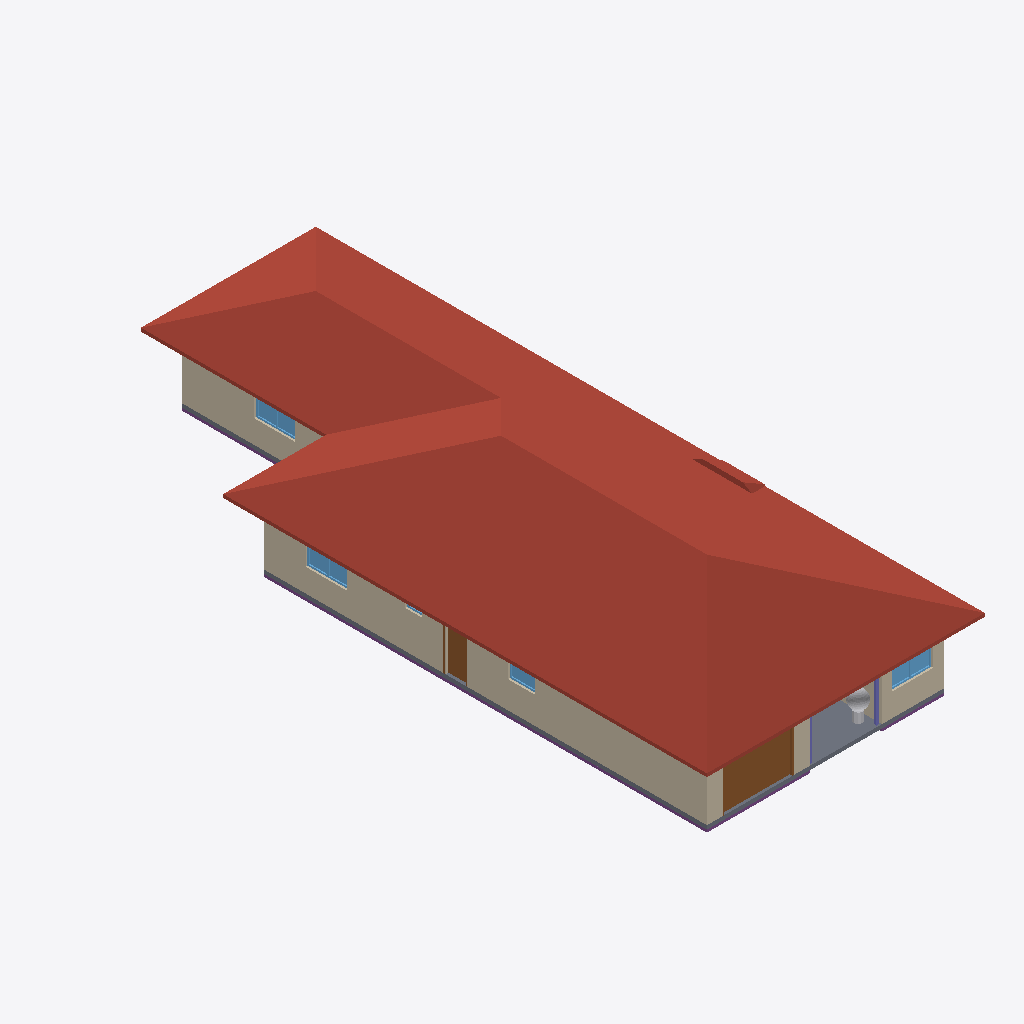
Isometric view of an IFC building model (IFC-SPF (STEP), schema IFC4, length unit metre), seen from the south-west, elements coloured by IFC class: 12 walls (beige), 5 windows (light blue), 2 roofs (red-brown), 2 slabs (grey), 2 doors (brown), 2 columns (violet), 1 footing (purple), 1 other element (light grey).
Extent 10.8 m × 26.0 m × 4.8 m (x, y, z). Storeys (1): Level 1 at 0.25 m. Elements (116): 45 IfcWall, 35 IfcFurnishingElement, 17 IfcWindow, 11 IfcDoor, 3 IfcSlab, 2 IfcColumn, 2 IfcRoof, 1 IfcFooting.

HEADER;
FILE_DESCRIPTION(('ViewDefinition [CoordinationView]'),'2;1');
FILE_NAME('h978042778-s1.ifc','2026-11-04T09:32:15',('',''),(''),'IfcOpenShell 0.8.0','IfcOpenShell 0.8.0','');
FILE_SCHEMA(('IFC4'));
ENDSEC;
DATA;
#23=IFCPROJECT('3zUHGO44DDO9LnrzHYJUfj',#5,'b978042778',$,$,$,$,(#21),#19);
#24=IFCSITE('0vOQ9KgKj7Ehz6mOR5_YHm',#5,'Site','',$,$,$,'Site',.COMPLEX.,(0,0,0),(0,0,0),0.0,$,$);
#25=IFCBUILDING('3jAkAuADz6Lgmkx7M7pm_k',#5,'OSM 978042778','',$,$,$,'OSM 978042778',.COMPLEX.,$,$,$);
#26=IFCBUILDINGSTOREY('3iUhHh3oz4XxQmVsNY0e1J',#5,'Level 1','',$,$,$,'Level 1',.COMPLEX.,0.25);
#18224=IFCROOF('0J_1$qyUD4wvG4WnImgm_O',#5,'Hip roof','',$,#395,#18223,$,.FLAT_ROOF.);
#879=IFCWALL('17aLUyVVLCPg2VKgwNR2S8',#5,'Exterior wall L1','',$,#395,#878,$,.MOVABLE.);
#1999=IFCWALL('3Ssw_uuy9E3es8jJRadj_s',#5,'Exterior wall L006','',$,#395,#1998,$,.MOVABLE.);
#1308=IFCWALL('3bSZqppjr5hAO05bIesv3w',#5,'Exterior wall L004','',$,#395,#1307,$,.MOVABLE.);
#954=IFCWALL('1tF2rZY8n9XRpsTDVqbtiB',#5,'Exterior wall L002','',$,#395,#953,$,.MOVABLE.);
#769=IFCSLAB('3pi3gGtDX30OjdpVOtDIXr',#5,'Floor slab L1','',$,#395,#768,$,.FLOOR.);
#3709=IFCDOOR('2VY7sO0c5AN8N1TuyKLTep',#5,'Door005','',$,#395,#3708,$,1000.0,$,.DOOR.,.SINGLE_SWING_LEFT.,$);
#1163=IFCWALL('09OxjOp390bwy7ixrxyrFs',#5,'Exterior wall L003','',$,#395,#1162,$,.MOVABLE.);
#840=IFCSLAB('3z2RWrnQfFW9ySxV7JDEF3',#5,'Porch deck','',$,#395,#839,$,.FLOOR.);
#398=IFCFOOTING('1CgFmC1lfD2umH8bxOQfyv',#5,'Plinth','',$,#395,#397,$,.CAISSON_FOUNDATION.);
#3772=IFCWALL('2Nitbfy_nA$w4_BpwKPt5e',#5,'Exterior wall L016','',$,#395,#3771,$,.MOVABLE.);
#3610=IFCWALL('20zxUeBrn66OExP_ASh37e',#5,'Exterior wall L015','',$,#395,#3609,$,.MOVABLE.);
#1025=IFCDOOR('2_RChJY8f3fAHFvmY$sshr',#5,'Door','',$,#395,#1024,$,1000.0,$,.DOOR.,.SINGLE_SWING_LEFT.,$);
#6269=IFCROOF('0TdwOLeTLEGRhwKfIW1Ci1',#5,'Bay roof','',$,#395,#6268,$,.FLAT_ROOF.);
#1415=IFCWINDOW('3AdQYVWBvEZh7fQ9gjZcC7',#5,'Window002','',$,#395,#1414,$,1000.0,$,.WINDOW.,.SINGLE_PANEL.,$);
#3879=IFCWINDOW('1SML2lrUb0khYIhOIdDovL',#5,'Window010','',$,#395,#3878,$,1000.0,$,.WINDOW.,.SINGLE_PANEL.,$);
#2106=IFCWINDOW('3ZNnOolmP3cvlBRjFuoqzv',#5,'Window003','',$,#395,#2105,$,1000.0,$,.WINDOW.,.SINGLE_PANEL.,$);
#9434=IFCFURNISHINGELEMENT('2OiGMC8hf1VPTHv4YqHuqZ',#5,'plant','',$,#395,#9433,$);
#2451=IFCWALL('2VGcW2meT0cREx5mFf_f9Y',#5,'Exterior wall L007','',$,#395,#2450,$,.MOVABLE.);
#1108=IFCWINDOW('3irK7j9fn2Kvr3Y6bnZxPp',#5,'Window','',$,#395,#1107,$,1000.0,$,.WINDOW.,.SINGLE_PANEL.,$);
#2618=IFCWALL('38zXLjWWb9OgryYyU6yFj6',#5,'Exterior wall L008','',$,#395,#2617,$,.MOVABLE.);
#17997=IFCCOLUMN('26seNjYur8xAl032q4XOL3',#5,'Porch post001','',$,#395,#17996,$,.COLUMN.);
#1454=IFCWALL('0ev2ctVljBQe1obHlANfqz',#5,'Exterior wall L005','',$,#395,#1453,$,.MOVABLE.);
#17966=IFCCOLUMN('2Jp5RscErBUB8NEAzaQNcM',#5,'Porch post','',$,#395,#17965,$,.COLUMN.);
#4502=IFCWALL('16jfhEfQzFefdnIRLorc2G',#5,'Interior wall L015','',$,#395,#4501,$,.MOVABLE.);
#1246=IFCWINDOW('2Z7Y61P5P9Vxaf4fzoQ3UN',#5,'Window001','',$,#395,#1245,$,1000.0,$,.WINDOW.,.SINGLE_PANEL.,$);
#4440=IFCWALL('0A2sCMqQv3JRqQROeVSnHF',#5,'Interior wall L013','',$,#395,#4439,$,.MOVABLE.);
ENDSEC;
